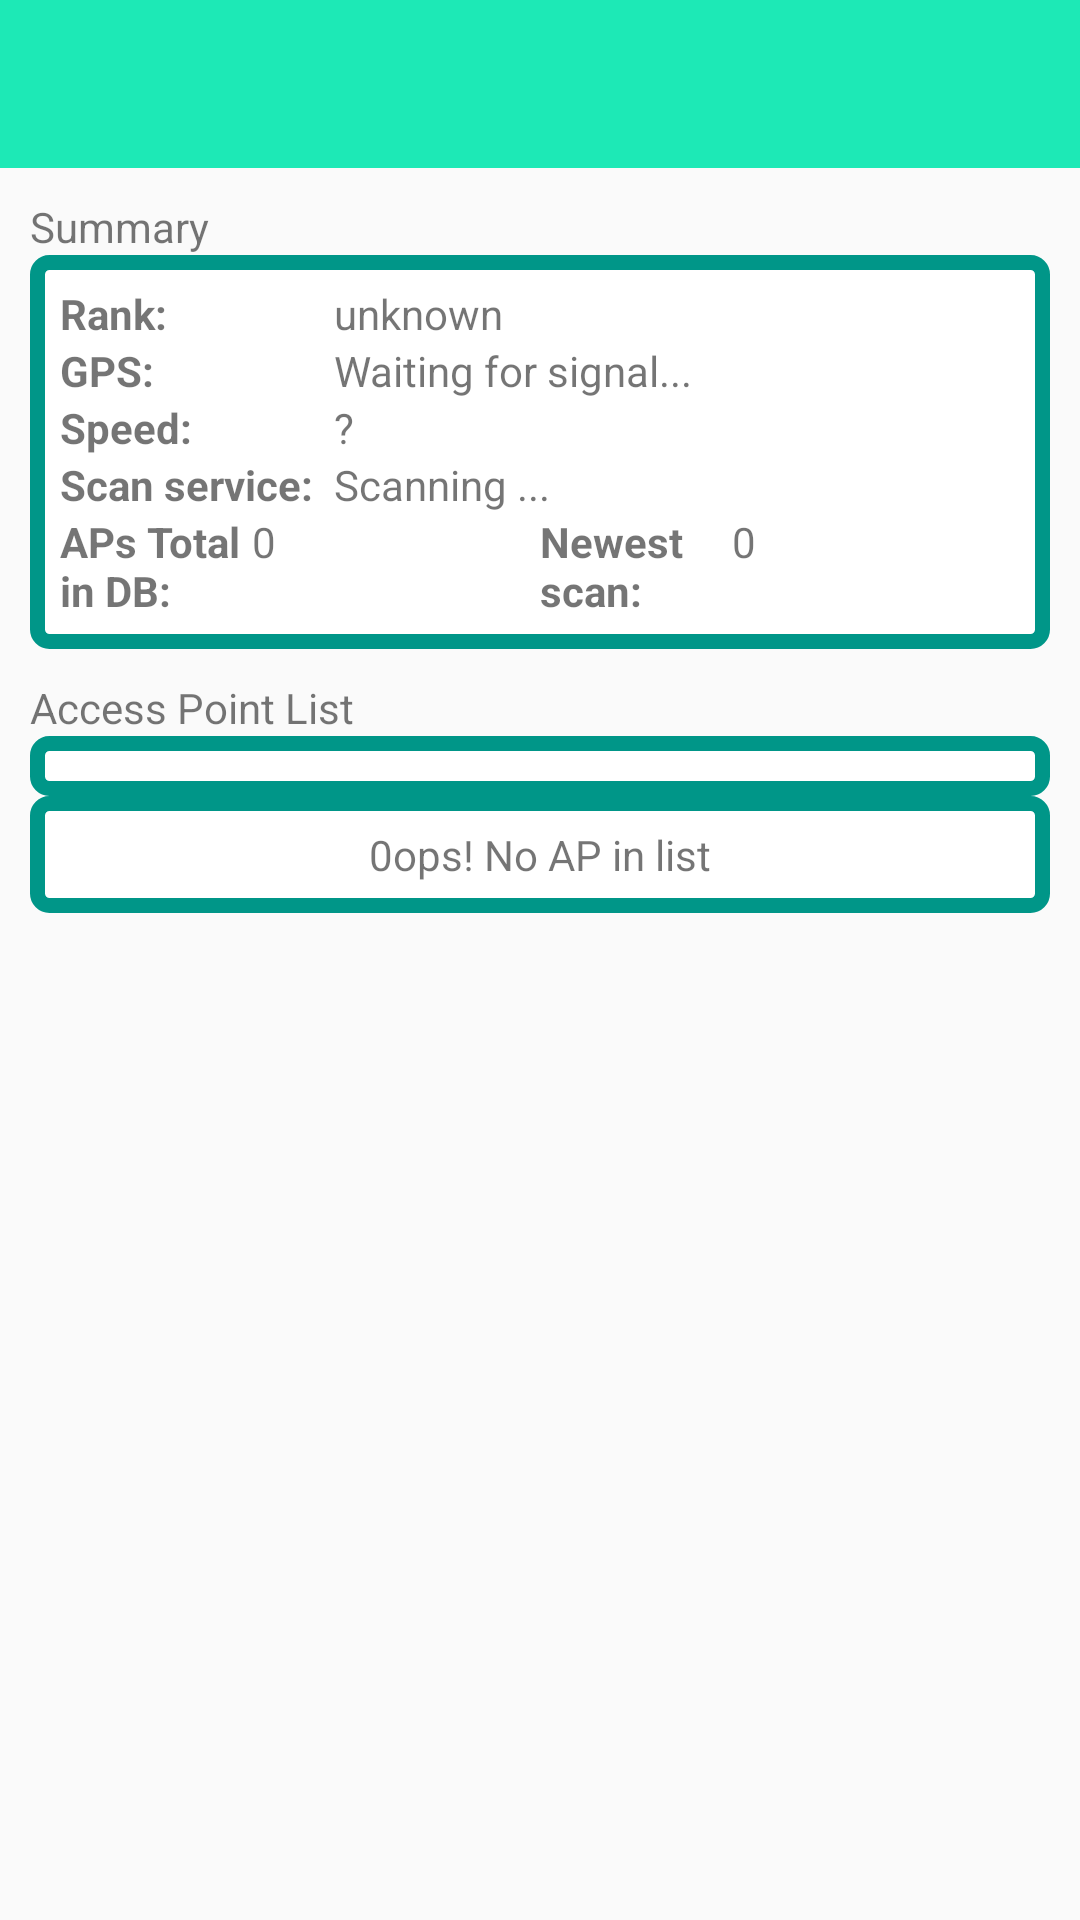

Android layout source for this screen:
<!-- AndroidManifest.xml: activity theme MainTheme -->
<!-- res/layout/activity_main.xml -->
<?xml version="1.0" encoding="utf-8"?>
<LinearLayout xmlns:android="http://schemas.android.com/apk/res/android"
    xmlns:tools="http://schemas.android.com/tools"
    android:layout_width="match_parent"
    android:layout_height="match_parent"
    android:orientation="vertical"
    tools:context="su.openwifi.openwlanmap.MainActivity">

    <android.support.v7.widget.Toolbar
        android:id="@+id/toolbar"
        android:layout_width="match_parent"
        android:layout_height="wrap_content"
        android:background="@color/colorPrimary">

    </android.support.v7.widget.Toolbar>

    <TextView
        style="@style/Header"
        android:paddingTop="10dp"
        android:text="Summary" />

    <LinearLayout
        style="@style/Box"
        android:layout_width="match_parent"
        android:layout_height="wrap_content"
        android:orientation="vertical">

        <LinearLayout
            android:id="@+id/rank_field"
            style="@style/HeaderCategory">

            <TextView
                android:layout_width="0dp"
                android:layout_height="wrap_content"
                android:layout_weight="2"
                android:text="@string/h_rank"
                android:textStyle="bold" />

            <TextView
                android:id="@+id/rank"
                android:layout_width="0dp"
                android:layout_height="wrap_content"
                android:layout_weight="5"
                android:text="@string/c_rank" />
        </LinearLayout>

        <LinearLayout
            android:id="@+id/gps_field"
            style="@style/HeaderCategory">

            <TextView
                android:layout_width="0dp"
                android:layout_height="wrap_content"
                android:layout_weight="2"
                android:text="@string/h_gps"
                android:textStyle="bold" />

            <TextView
                android:id="@+id/gps"
                android:layout_width="0dp"
                android:layout_height="wrap_content"
                android:layout_weight="5"
                android:text="@string/c_gps" />
        </LinearLayout>

        <LinearLayout
            android:id="@+id/speed_field"
            style="@style/HeaderCategory">

            <TextView
                android:layout_width="0dp"
                android:layout_height="wrap_content"
                android:layout_weight="2"
                android:text="@string/speed"
                android:textStyle="bold" />

            <TextView
                android:id="@+id/speed"
                android:layout_width="0dp"
                android:layout_height="wrap_content"
                android:layout_weight="5"
                android:text="?" />
        </LinearLayout>

        <LinearLayout style="@style/HeaderCategory">

            <TextView
                android:layout_width="0dp"
                android:layout_height="wrap_content"
                android:layout_weight="2"
                android:text="@string/h_scan"
                android:textStyle="bold" />

            <TextView
                android:id="@+id/scan_status"
                android:layout_width="0dp"
                android:layout_height="wrap_content"
                android:layout_weight="5"
                android:text="@string/c_scan" />
        </LinearLayout>

        <LinearLayout style="@style/HeaderCategory">

            <TextView
                android:layout_width="0dp"
                android:layout_height="wrap_content"
                android:layout_weight="2"
                android:text="@string/h_api_total"
                android:textStyle="bold" />

            <TextView
                android:id="@+id/ap_total"
                android:layout_width="0dp"
                android:layout_height="wrap_content"
                android:layout_weight="3"
                android:text="0" />

            <TextView
                android:layout_width="0dp"
                android:layout_height="wrap_content"
                android:layout_weight="2"
                android:text="@string/h_newest_scan"
                android:textStyle="bold" />

            <TextView
                android:id="@+id/newest_scan"
                android:layout_width="0dp"
                android:layout_height="wrap_content"
                android:layout_weight="3"
                android:text="0" />
        </LinearLayout>
    </LinearLayout>

    <TextView
        style="@style/Header"
        android:paddingTop="10dp"
        android:text="Access Point List" />

    <ListView
        android:id="@+id/list"
        style="@style/Box"
        android:layout_width="match_parent"
        android:layout_height="wrap_content"
        android:divider="#000000"
        android:dividerHeight="2dp"
        android:orientation="vertical"></ListView>

    <TextView
        android:id="@+id/no_api"
        style="@style/Box"
        android:layout_width="match_parent"
        android:layout_height="wrap_content"
        android:gravity="center_horizontal"
        android:text="@string/no_ap" />

</LinearLayout>
<!-- resources referenced by this layout -->
<resources>
  <color name="colorPrimary">#1DE9B6</color>
  <string name="c_gps">Waiting for signal...</string>
  <string name="c_rank">unknown</string>
  <string name="c_scan">Scanning ...</string>
  <string name="h_api_total">APs Total in DB:</string>
  <string name="h_gps">GPS:</string>
  <string name="h_newest_scan">Newest scan:</string>
  <string name="h_rank">Rank:</string>
  <string name="h_scan">Scan service:</string>
  <string name="no_ap">0ops! No AP in list</string>
  <string name="speed">Speed:</string>
  <style name="Box">
          <item name="android:background">@drawable/border</item>
          <item name="android:layout_marginLeft">10dp</item>
          <item name="android:layout_marginRight">10dp</item>
          <item name="android:padding">10dp</item>
      </style>
  <style name="Header">
          <item name="android:layout_width">wrap_content</item>
          <item name="android:layout_height">wrap_content</item>
          <item name="android:paddingLeft">10dp</item>
      </style>
  <style name="HeaderCategory">
          <item name="android:layout_width">match_parent</item>
          <item name="android:layout_height">wrap_content</item>
          <item name="android:orientation">horizontal</item>
      </style>
  <style name="MainTheme" parent="Theme.AppCompat.Light.NoActionBar">
          
          <item name="colorPrimary">@color/colorPrimary</item>
          <item name="colorPrimaryDark">@color/colorPrimaryDark</item>
          <item name="colorAccent">@color/colorAccent</item>
      </style>
  <!-- drawable border (drawable) -->
  <shape xmlns:android="http://schemas.android.com/apk/res/android"
      android:shape="rectangle">
      
      <stroke
          android:width="5dp"
          android:color="@color/colorPrimaryDark" />
      
      <solid android:color="#ffffff" />
      <padding
          android:bottom="0dp"
          android:left="7dp"
          android:right="7dp"
          android:top="7dp" />
      
      <corners android:radius="4dp" />
  </shape>
  <color name="colorPrimaryDark">#009688</color>
  <color name="colorAccent">#009688</color>
</resources>
